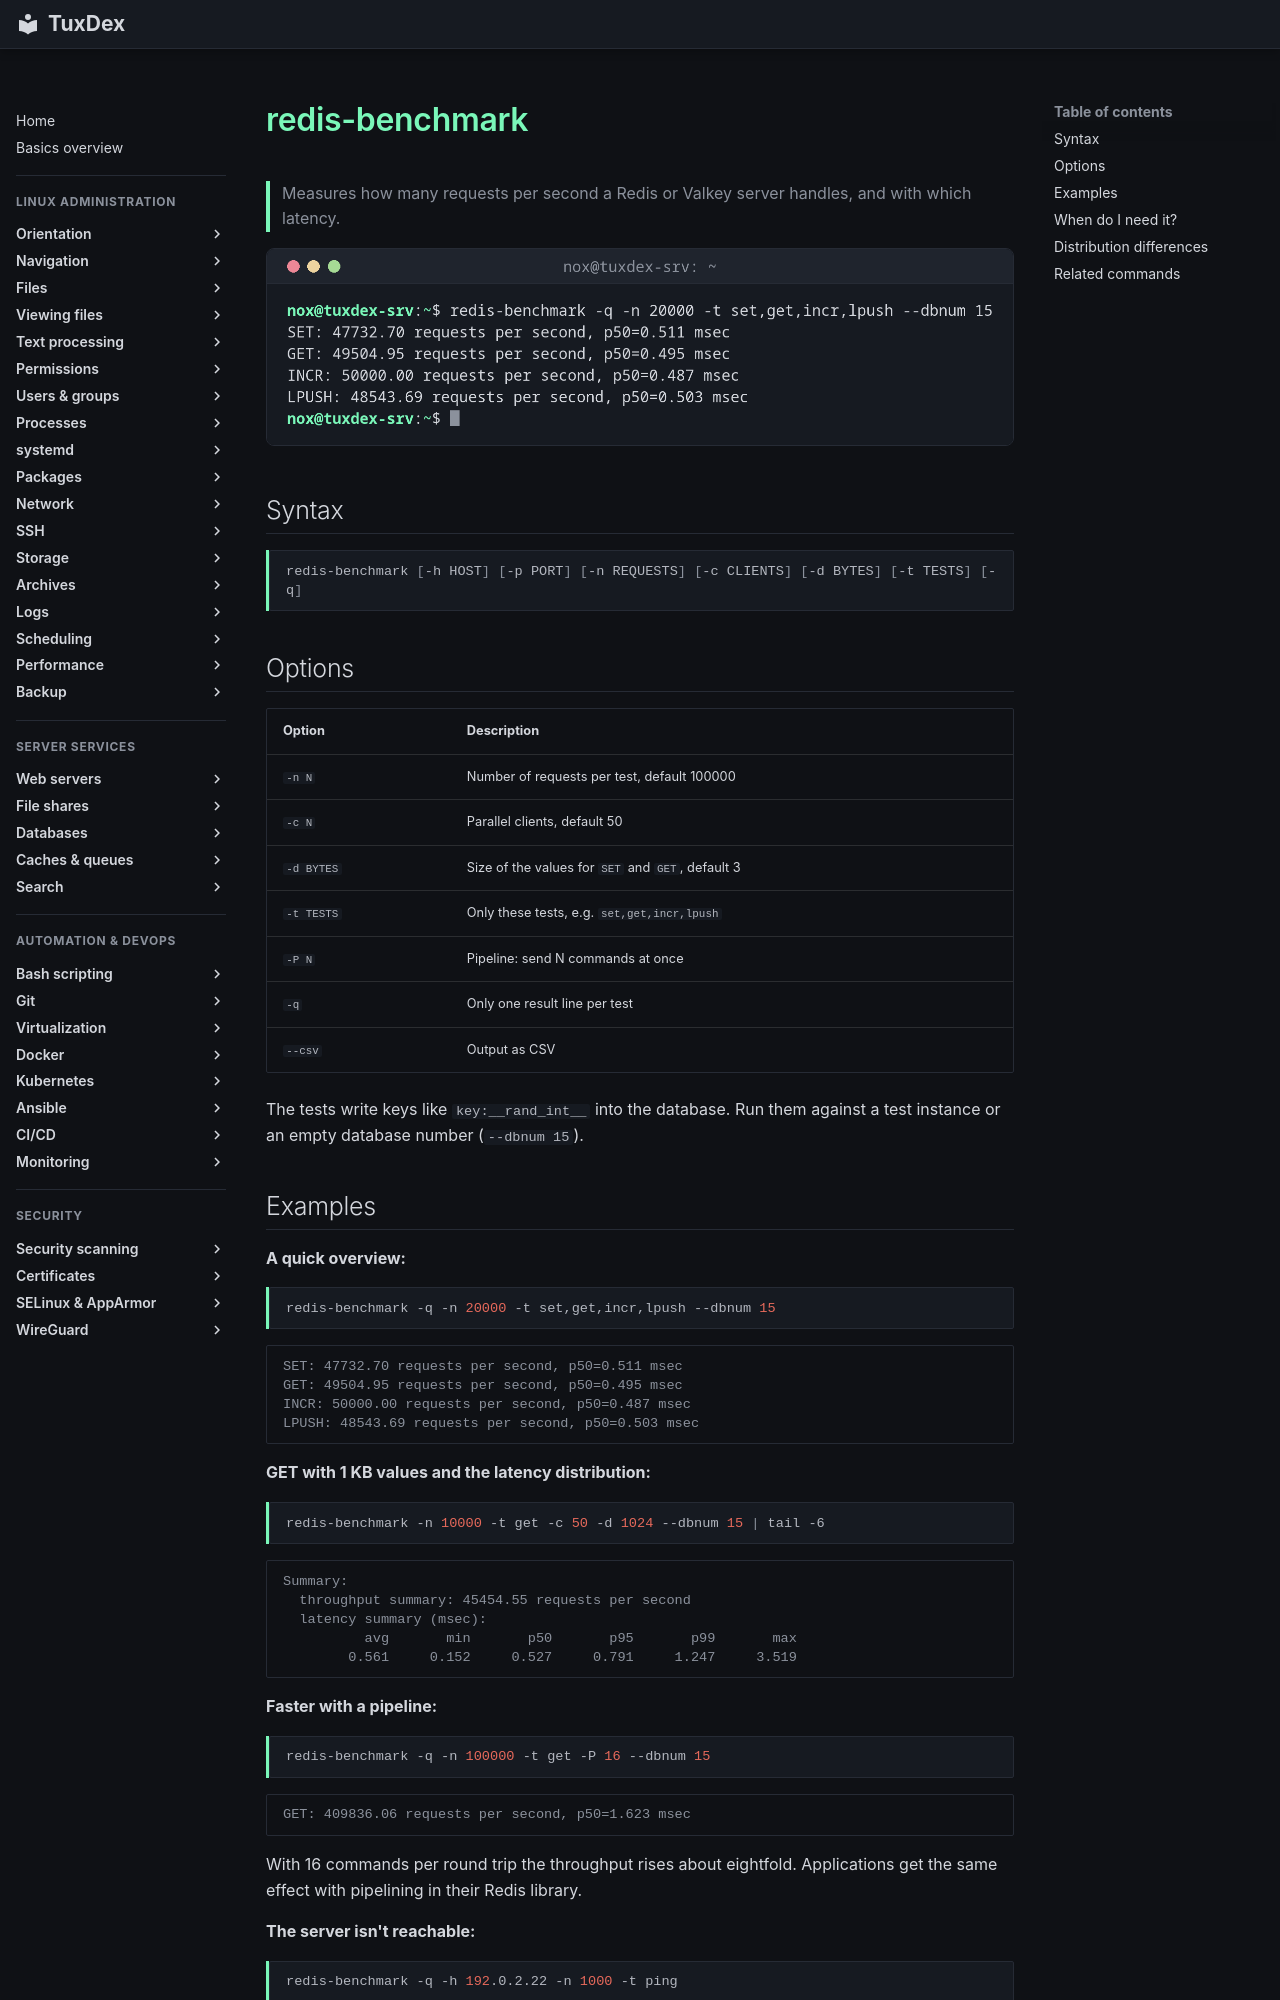

repository: Noxisan/tuxcodex · page: 34-caches-queues/redis-benchmark.en/index.html · generator: mkdocs

# redis-benchmark

> Measures how many requests per second a Redis or Valkey server handles, and with which latency.

![redis-benchmark output](../assets/screenshots/34-caches-queues/redis-benchmark.png)

## Syntax

```bash
redis-benchmark [-h HOST] [-p PORT] [-n REQUESTS] [-c CLIENTS] [-d BYTES] [-t TESTS] [-q]
```

## Options

| Option | Description |
|--------|-------------|
| `-n N` | Number of requests per test, default 100000 |
| `-c N` | Parallel clients, default 50 |
| `-d BYTES` | Size of the values for `SET` and `GET`, default 3 |
| `-t TESTS` | Only these tests, e.g. `set,get,incr,lpush` |
| `-P N` | Pipeline: send N commands at once |
| `-q` | Only one result line per test |
| `--csv` | Output as CSV |

The tests write keys like `key:__rand_int__` into the database. Run them against a test instance or an empty database number (`--dbnum 15`).

## Examples

**A quick overview:**

```bash
redis-benchmark -q -n 20000 -t set,get,incr,lpush --dbnum 15
```

```text
SET: 47732.70 requests per second, p50=0.511 msec
GET: 49504.95 requests per second, p50=0.495 msec
INCR: 50000.00 requests per second, p50=0.487 msec
LPUSH: 48543.69 requests per second, p50=0.503 msec
```

**GET with 1 KB values and the latency distribution:**

```bash
redis-benchmark -n 10000 -t get -c 50 -d 1024 --dbnum 15 | tail -6
```

```text
Summary:
  throughput summary: 45454.55 requests per second
  latency summary (msec):
          avg       min       p50       p95       p99       max
        0.561     0.152     0.527     0.791     1.247     3.519
```

**Faster with a pipeline:**

```bash
redis-benchmark -q -n 100000 -t get -P 16 --dbnum 15
```

```text
GET: 409836.06 requests per second, p50=1.623 msec
```

With 16 commands per round trip the throughput rises about eightfold. Applications get the same effect with pipelining in their Redis library.

**The server isn't reachable:**

```bash
redis-benchmark -q -h 192.0.2.22 -n 1000 -t ping
```

```text
Could not connect to Redis at 192.0.2.22:6379: Connection refused
```
